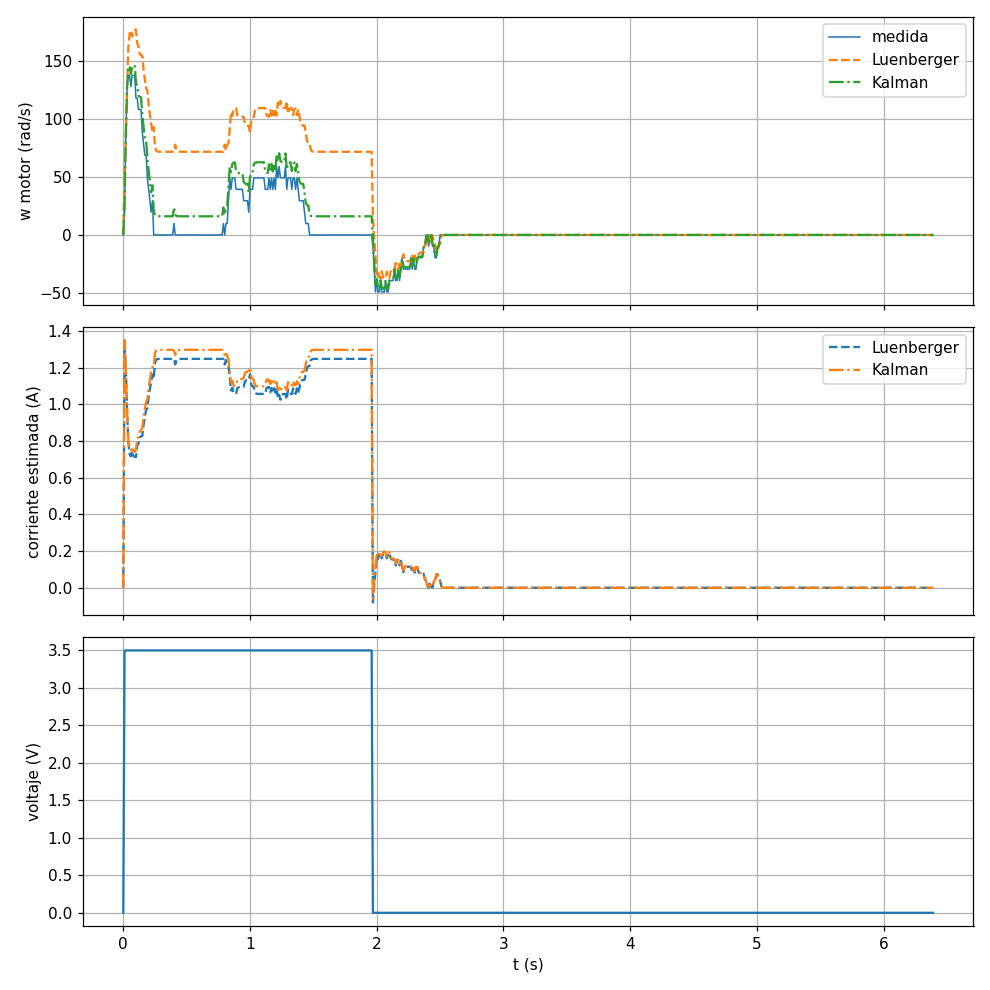

Source data for this figure (header and first rows):
t, u, w, wL, iL, wK, iK, art
0.00, 0.00, 0.00, 0.00, 0.0000, 0.00, 0.0000, 0.238
0.01, 3.50, 19.64, 55.97, 1.328, 27.88, 1.351, 0.240
0.02, 3.50, 88.36, 80.51, 1.203, 86.41, 1.201, 0.245
0.03, 3.50, 127.6, 127.5, 0.9636, 127.6, 0.9635, 0.254
0.04, 3.50, 137.4, 161, 0.7934, 142.8, 0.8075, 0.263
0.05, 3.50, 137.4, 173.7, 0.7288, 145.6, 0.7522, 0.272
0.06, 3.50, 127.6, 176.2, 0.7159, 138.6, 0.7480, 0.281
0.07, 3.50, 137.4, 170.7, 0.7439, 144.8, 0.7680, 0.290
0.08, 3.50, 137.4, 175.6, 0.7189, 146, 0.7450, 0.299
0.09, 3.50, 137.4, 176.6, 0.7139, 146.2, 0.7408, 0.308
0.10, 3.50, 117.8, 176.8, 0.7129, 131.1, 0.7518, 0.316
0.11, 3.50, 117.8, 164.8, 0.7739, 128.3, 0.8071, 0.324
0.12, 3.50, 108, 162.4, 0.7861, 120.2, 0.8231, 0.331
0.13, 3.50, 108, 155.9, 0.8191, 118.7, 0.8527, 0.338
0.14, 3.50, 108, 154.6, 0.8257, 118.4, 0.8581, 0.346
0.15, 3.50, 88.36, 154.3, 0.8270, 103.2, 0.8708, 0.351
0.16, 3.50, 78.54, 142.3, 0.8885, 92.83, 0.9324, 0.357
0.17, 3.50, 68.72, 133.8, 0.9314, 83.32, 0.9762, 0.361
0.18, 3.50, 68.72, 126.2, 0.9705, 81.56, 1.011, 0.366
0.19, 3.50, 49.09, 124.6, 0.9784, 66.09, 1.029, 0.369
0.20, 3.50, 39.27, 112.3, 1.041, 55.63, 1.091, 0.372
0.21, 3.50, 29.45, 103.8, 1.084, 46.12, 1.135, 0.374
0.22, 3.50, 19.64, 96.09, 1.123, 36.78, 1.176, 0.375
0.23, 3.50, 29.45, 88.54, 1.162, 42.61, 1.204, 0.377
0.24, 3.50, 0.00, 93.04, 1.139, 20.99, 1.2, 0.377
0.25, 3.50, 0.00, 75.90, 1.226, 16.95, 1.28, 0.377
0.26, 3.50, 0.00, 72.48, 1.244, 16.21, 1.294, 0.377
0.27, 3.50, 0.00, 71.79, 1.247, 16.08, 1.297, 0.377
0.28, 3.50, 0.00, 71.65, 1.248, 16.05, 1.297, 0.377
0.29, 3.50, 0.00, 71.63, 1.248, 16.05, 1.297, 0.377
0.30, 3.50, 0.00, 71.62, 1.248, 16.05, 1.297, 0.377
0.31, 3.50, 0.00, 71.62, 1.248, 16.05, 1.297, 0.377
0.32, 3.50, 0.00, 71.62, 1.248, 16.05, 1.297, 0.377
0.33, 3.50, 0.00, 71.62, 1.248, 16.05, 1.297, 0.377
0.34, 3.50, 0.00, 71.62, 1.248, 16.05, 1.297, 0.377
0.35, 3.50, 0.00, 71.62, 1.248, 16.05, 1.297, 0.377
0.36, 3.50, 0.00, 71.62, 1.248, 16.05, 1.297, 0.377
0.37, 3.50, 0.00, 71.62, 1.248, 16.05, 1.297, 0.377
0.38, 3.50, 0.00, 71.62, 1.248, 16.05, 1.297, 0.377
0.39, 3.50, 0.00, 71.62, 1.248, 16.05, 1.297, 0.377
0.40, 3.50, 9.82, 71.62, 1.248, 23.62, 1.292, 0.378
0.41, 3.50, 0.00, 77.63, 1.217, 17.46, 1.27, 0.378
0.42, 3.50, 0.00, 72.82, 1.242, 16.31, 1.292, 0.378
0.43, 3.50, 0.00, 71.86, 1.247, 16.10, 1.296, 0.378
0.44, 3.50, 0.00, 71.67, 1.248, 16.06, 1.297, 0.378
0.45, 3.50, 0.00, 71.63, 1.248, 16.05, 1.297, 0.378
0.46, 3.50, 0.00, 71.62, 1.248, 16.05, 1.297, 0.378
0.47, 3.50, 0.00, 71.62, 1.248, 16.05, 1.297, 0.378
0.48, 3.50, 0.00, 71.62, 1.248, 16.05, 1.297, 0.378
0.49, 3.50, 0.00, 71.62, 1.248, 16.05, 1.297, 0.378
0.50, 3.50, 0.00, 71.62, 1.248, 16.05, 1.297, 0.378
0.51, 3.50, 0.00, 71.62, 1.248, 16.05, 1.297, 0.378
0.52, 3.50, 0.00, 71.62, 1.248, 16.05, 1.297, 0.378
0.53, 3.50, 0.00, 71.62, 1.248, 16.05, 1.297, 0.378
0.54, 3.50, 0.00, 71.62, 1.248, 16.05, 1.297, 0.378
0.55, 3.50, 0.00, 71.62, 1.248, 16.05, 1.297, 0.378
0.56, 3.50, 0.00, 71.62, 1.248, 16.05, 1.297, 0.378
0.57, 3.50, 0.00, 71.62, 1.248, 16.05, 1.297, 0.378
0.58, 3.50, 0.00, 71.62, 1.248, 16.05, 1.297, 0.378
0.59, 3.50, 0.00, 71.62, 1.248, 16.05, 1.297, 0.378
... 580 more rows
